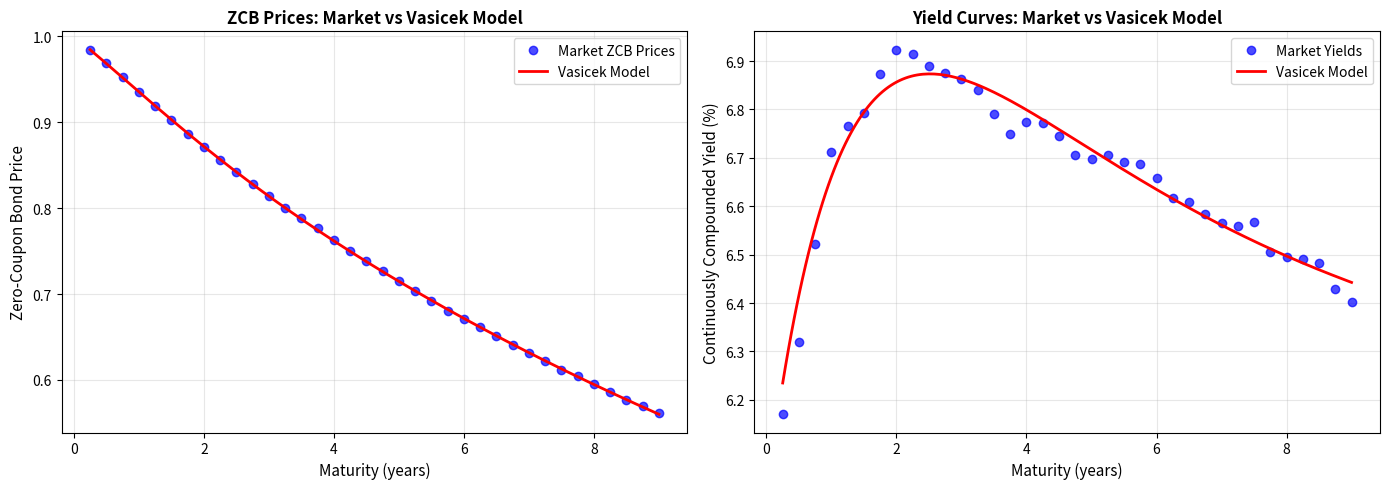

Write the Python code that produced this figure.
import numpy as np
import matplotlib.pyplot as plt
from scipy.optimize import minimize

# Data
r0=0.06

maturities = np.array([0.25, 0.5, 0.75, 1.0, 1.25, 1.5, 1.75, 2.0, 2.25, 2.5, 
                       2.75, 3.0, 3.25, 3.5, 3.75, 4.0, 4.25, 4.5, 4.75, 5.0,
                       5.25, 5.5, 5.75, 6.0, 6.25, 6.5, 6.75, 7.0, 7.25, 7.5,
                       7.75, 8.0, 8.25, 8.5, 8.75, 9.0])

yields = np.array([0.0617010, 0.0632000, 0.0652114, 0.0671270, 0.0676471, 
                   0.0679336, 0.0687412, 0.0692366, 0.0691518, 0.0689033,
                   0.0687555, 0.0686239, 0.0683940, 0.0679085, 0.0675003,
                   0.0677334, 0.0677255, 0.0674582, 0.0670663, 0.0669710,
                   0.0670661, 0.0669115, 0.0668679, 0.0665782, 0.0661633,
                   0.0660896, 0.0658362, 0.0656600, 0.0655917, 0.0656780,
                   0.0650526, 0.0649443, 0.0649143, 0.0648180, 0.0642875,
                   0.0640249])

def B_vasicek(t, T, gamma):
    """Calculate B(t,T) = (1 - exp(-gamma*(T-t))) / gamma"""
    tau = T - t
    if gamma == 0:
        return tau
    return (1 - np.exp(-gamma * tau)) / gamma

def A_vasicek(t, T, gamma, r_star, sigma):
    """Calculate A(t,T) according to Vasicek model formula"""
    tau = T - t
    B = B_vasicek(t, T, gamma)
    term1 = (B - tau) * (r_star - sigma**2 / (2 * gamma**2))
    term2 = -sigma**2 * B**2 / (4 * gamma)
    return term1 + term2

def vasicek_price(t, T, gamma, r_star, sigma, r0):
    """ZCB price according to Vasicek: P(t,T) = exp(A(t,T) - B(t,T)*r(t))"""
    A = A_vasicek(t, T, gamma, r_star, sigma)
    B = B_vasicek(t, T, gamma)
    return np.exp(A - B * r0)


# Market discount factors (ZCB prices)
market_prices = np.exp(-yields * maturities)

def objective(params, maturities, market_prices, r0):
    """Least squares method"""
    gamma, r_star, sigma = params
    
    if gamma <= 0 or sigma <= 0:
        return 1e10
    
    t = 0
    model_prices = np.array([
        vasicek_price(t, T, gamma, r_star, sigma, r0)
        for T in maturities
    ])
    
    sse = np.sum((model_prices - market_prices)**2)
    return sse

# Optimization
x0 = [0.4653, 0.0634, 0.0221]
result = minimize(objective, x0, args=(maturities, market_prices, r0),
                 method='BFGS', 
                 options={'maxiter': 10000, 'xatol': 1e-8, 'fatol': 1e-8})

gamma_opt, r_star_opt, sigma_opt = result.x

print(f"γ (gamma)    = {gamma_opt:.6f}")
print(f"r* (r_star)  = {r_star_opt:.6f}")
print(f"σ (sigma)    = {sigma_opt:.6f}")
print(f"r₀ (r0)      = {r0:.6f}")

# Create smooth curves for plotting
maturities_smooth = np.linspace(0.25, 9, 200)
model_prices_smooth = np.array([
    vasicek_price(0, T, gamma_opt, r_star_opt, sigma_opt, r0)
    for T in maturities_smooth
])
model_yields_smooth = -np.log(model_prices_smooth) / maturities_smooth


# Plots
fig, axes = plt.subplots(1, 2, figsize=(14, 5))

# Plot 1: ZCB Prices
ax1 = axes[0]
ax1.plot(maturities, market_prices, 'o', label='Market ZCB Prices', 
         markersize=6, color='blue', alpha=0.7)
ax1.plot(maturities_smooth, model_prices_smooth, '-', 
         label='Vasicek Model', linewidth=2, color='red')
ax1.set_xlabel('Maturity (years)', fontsize=11)
ax1.set_ylabel('Zero-Coupon Bond Price', fontsize=11)
ax1.set_title('ZCB Prices: Market vs Vasicek Model', fontsize=12, fontweight='bold')
ax1.legend(fontsize=10)
ax1.grid(True, alpha=0.3)

# Plot 2: Yield Curves
ax2 = axes[1]
ax2.plot(maturities, yields * 100, 'o', label='Market Yields', 
         markersize=6, color='blue', alpha=0.7)
ax2.plot(maturities_smooth, model_yields_smooth * 100, '-', 
         label='Vasicek Model', linewidth=2, color='red')
ax2.set_xlabel('Maturity (years)', fontsize=11)
ax2.set_ylabel('Continuously Compounded Yield (%)', fontsize=11)
ax2.set_title('Yield Curves: Market vs Vasicek Model', fontsize=12, fontweight='bold')
ax2.legend(fontsize=10)
ax2.grid(True, alpha=0.3)

plt.tight_layout()
plt.show()